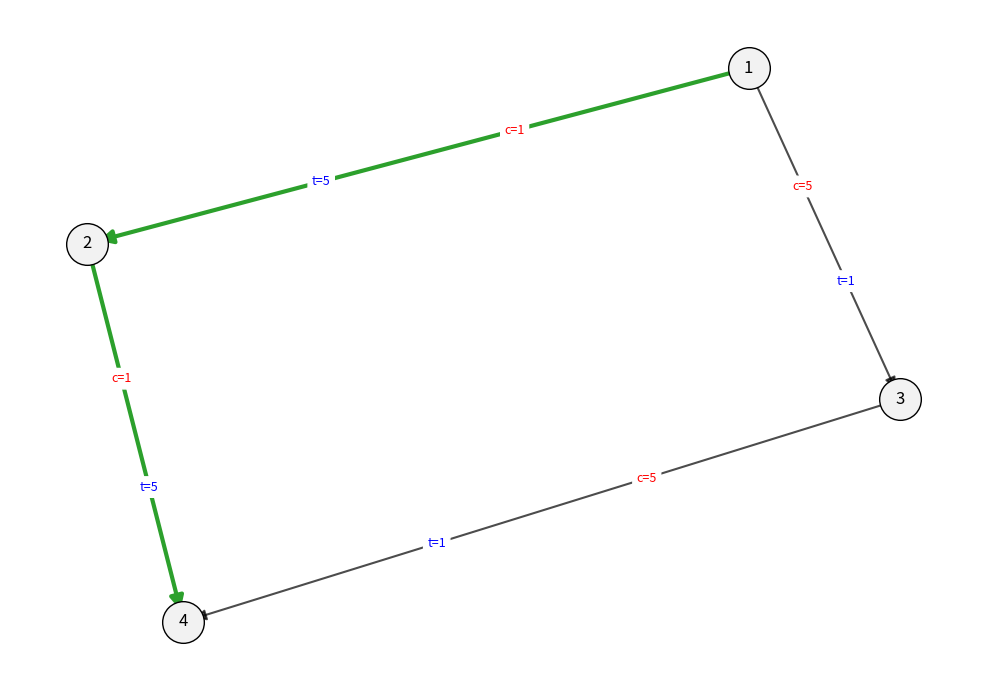

This chart was generated by the following Python code:
import matplotlib.pyplot as plt
import networkx as nx

# --- dane ---
N = 4
s = 1
t = 4
Tmax = 6

# lista łuków (i, j, c, t)
arcs = [
    (1, 2, 1, 5), (1, 3, 5, 1), (2, 4, 1, 5), (3, 4, 5, 1)
]

# przykładowa ścieżka spełniająca Tmax=15: 1-2-3-5-7-9-10
feasible_path = [(1, 2), (2, 4)]

# --- budowa grafu skierowanego ---
G = nx.DiGraph()
G.add_nodes_from(range(1, N+1))
for i, j, c, ttime in arcs:
    G.add_edge(i, j, c=c, t=ttime)

# --- pozycje węzłów (możesz zmienić na inną layout'ę) ---
pos = nx.spring_layout(G, seed=7)  # stały seed = powtarzalny rysunek

# --- rysowanie węzłów i krawędzi ---
plt.figure(figsize=(10, 7))
nx.draw_networkx_nodes(G, pos, node_size=900, node_color="#f2f2f2", edgecolors="black")
nx.draw_networkx_labels(G, pos, labels={n: str(n) for n in G.nodes()}, font_size=12)

# krawędzie nie należące do ścieżki
other_edges = [e for e in G.edges() if e not in feasible_path]
nx.draw_networkx_edges(G, pos, edgelist=other_edges, width=1.5, arrowstyle="-|>", arrowsize=16, alpha=0.7)

# krawędzie ścieżki (podświetlone)
nx.draw_networkx_edges(
    G, pos, edgelist=feasible_path, width=3.0, arrowstyle="-|>", arrowsize=20, edge_color="tab:green"
)

# --- etykiety na krawędziach: koszt (c) czerwony, czas (t) niebieski ---
# przygotuj słowniki etykiet
labels_c = {(u, v): f"c={G[u][v]['c']}" for u, v in G.edges()}
labels_t = {(u, v): f"t={G[u][v]['t']}" for u, v in G.edges()}

# narysuj dwa komplety etykiet po dwóch stronach krawędzi
# label_pos=0.35 (bliżej źródła) i 0.65 (bliżej celu) żeby się nie nakładały
nx.draw_networkx_edge_labels(G, pos, edge_labels=labels_c, font_color="red", font_size=9, label_pos=0.35, rotate=False)
nx.draw_networkx_edge_labels(G, pos, edge_labels=labels_t, font_color="blue", font_size=9, label_pos=0.65, rotate=False)

# --- podpis i pokaz ---
plt.axis("off")
plt.tight_layout()
plt.savefig("wlasnyKontprzyklad.png", dpi=600)
